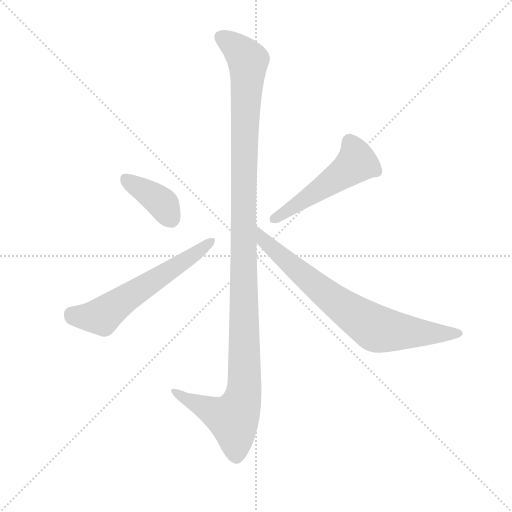
t = 0.00 s
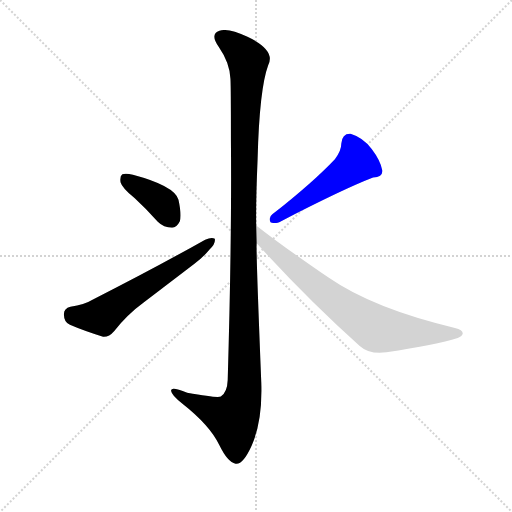
t = 3.27 s
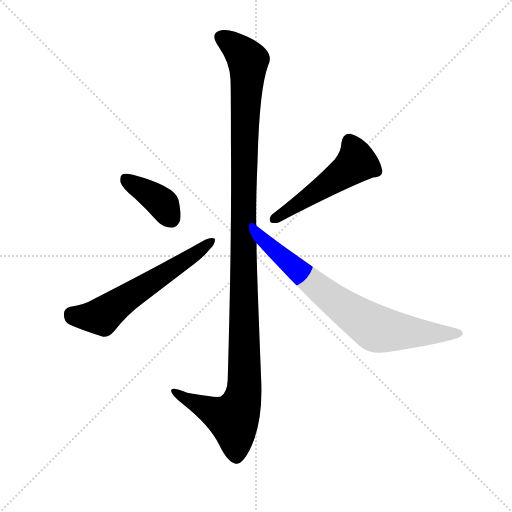
t = 3.45 s
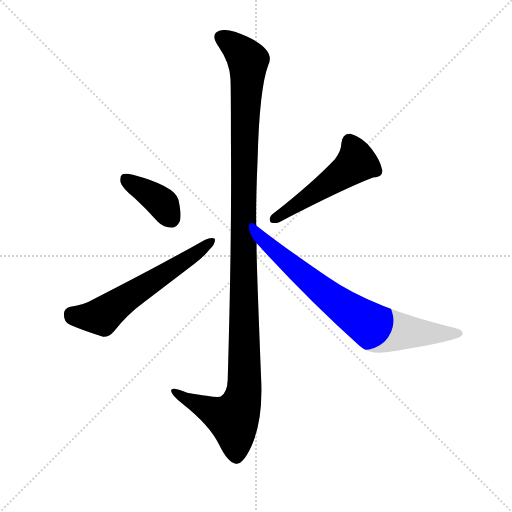
t = 3.63 s
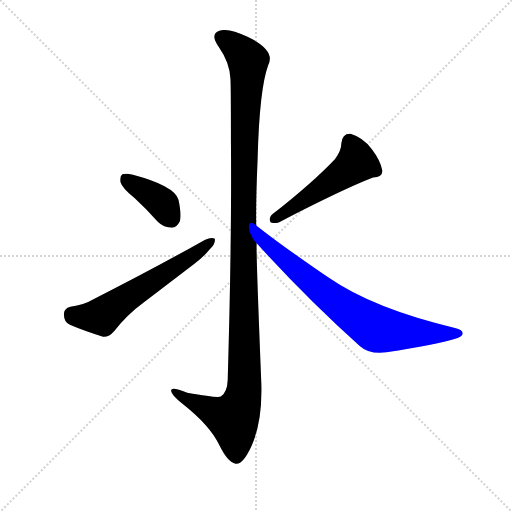
t = 3.80 s
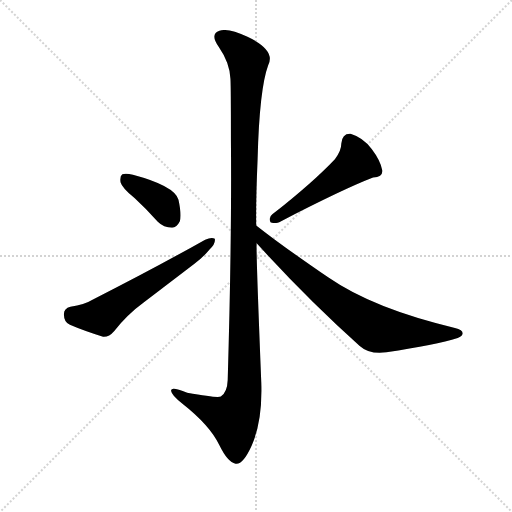
t = 4.54 s

The animated SVG that drew these frames (rendered in a browser with its animation timeline set to each time). Animation: 5 CSS @keyframes rules; one cycle of 4.54 s.

<svg version="1.1" viewBox="0 0 1024 1024" xmlns="http://www.w3.org/2000/svg">
  <g stroke="lightgray" stroke-dasharray="1,1" stroke-width="1" transform="scale(4, 4)">
    <line x1="0" y1="0" x2="256" y2="256"></line>
    <line x1="256" y1="0" x2="0" y2="256"></line>
    <line x1="128" y1="0" x2="128" y2="256"></line>
    <line x1="0" y1="128" x2="256" y2="128"></line>
  </g>
  <g transform="scale(0.92, -0.92) translate(60, -850)">
    <style type="text/css">
      
        @keyframes keyframes0 {
          from {
            stroke: blue;
            stroke-dashoffset: 1261;
            stroke-width: 128;
          }
          80% {
            animation-timing-function: step-end;
            stroke: blue;
            stroke-dashoffset: 0;
            stroke-width: 128;
          }
          to {
            stroke: black;
            stroke-width: 1024;
          }
        }
        #make-me-a-hanzi-animation-0 {
          animation: keyframes0 1.2762044270833333s both;
          animation-delay: 0s;
          animation-timing-function: linear;
        }
      
        @keyframes keyframes1 {
          from {
            stroke: blue;
            stroke-dashoffset: 392;
            stroke-width: 128;
          }
          56% {
            animation-timing-function: step-end;
            stroke: blue;
            stroke-dashoffset: 0;
            stroke-width: 128;
          }
          to {
            stroke: black;
            stroke-width: 1024;
          }
        }
        #make-me-a-hanzi-animation-1 {
          animation: keyframes1 0.5690104166666666s both;
          animation-delay: 1.2762044270833333s;
          animation-timing-function: linear;
        }
      
        @keyframes keyframes2 {
          from {
            stroke: blue;
            stroke-dashoffset: 614;
            stroke-width: 128;
          }
          67% {
            animation-timing-function: step-end;
            stroke: blue;
            stroke-dashoffset: 0;
            stroke-width: 128;
          }
          to {
            stroke: black;
            stroke-width: 1024;
          }
        }
        #make-me-a-hanzi-animation-2 {
          animation: keyframes2 0.7496744791666666s both;
          animation-delay: 1.84521484375s;
          animation-timing-function: linear;
        }
      
        @keyframes keyframes3 {
          from {
            stroke: blue;
            stroke-dashoffset: 519;
            stroke-width: 128;
          }
          63% {
            animation-timing-function: step-end;
            stroke: blue;
            stroke-dashoffset: 0;
            stroke-width: 128;
          }
          to {
            stroke: black;
            stroke-width: 1024;
          }
        }
        #make-me-a-hanzi-animation-3 {
          animation: keyframes3 0.67236328125s both;
          animation-delay: 2.5948893229166665s;
          animation-timing-function: linear;
        }
      
        @keyframes keyframes4 {
          from {
            stroke: blue;
            stroke-dashoffset: 777;
            stroke-width: 128;
          }
          72% {
            animation-timing-function: step-end;
            stroke: blue;
            stroke-dashoffset: 0;
            stroke-width: 128;
          }
          to {
            stroke: black;
            stroke-width: 1024;
          }
        }
        #make-me-a-hanzi-animation-4 {
          animation: keyframes4 0.88232421875s both;
          animation-delay: 3.2672526041666665s;
          animation-timing-function: linear;
        }
      
    </style>
    
      <path d="M 442 544 Q 444 331 435 24 Q 434 -3 420 -12 Q 414 -16 347 -4 Q 310 12 312 0 Q 313 -9 336 -27 Q 397 -75 417 -118 Q 435 -155 452 -158 Q 468 -161 487 -119 Q 511 -65 508 19 Q 496 316 498 321 L 497 360 Q 496 409 500 504 Q 504 657 523 708 Q 540 741 478 770 Q 435 790 417 783 Q 396 776 415 749 Q 440 713 441 678 Q 442 662 442 544 Z" fill="lightgray"></path>
    
      <path d="M 233 419 Q 257 397 283 368 Q 296 355 314 355 Q 324 355 331 369 Q 335 384 328 416 Q 319 446 229 470 Q 213 474 206 471 Q 200 467 202 454 Q 205 442 233 419 Z" fill="lightgray"></path>
    
      <path d="M 93 183 Q 78 179 79 166 Q 79 150 92 144 Q 122 131 164 118 Q 177 117 188 130 Q 216 166 253 193 L 362 276 Q 383 292 396 308 Q 409 320 407 331 Q 400 335 386 329 Q 278 268 140 198 Q 124 188 93 183 Z" fill="lightgray"></path>
    
      <path d="M 668 504 Q 622 455 532 384 Q 523 377 528 367 Q 537 363 547 367 Q 686 439 751 464 Q 773 465 771 480 Q 767 501 748 526 Q 729 551 702 559 Q 684 560 682 538 Q 682 522 668 504 Z" fill="lightgray"></path>
    
      <path d="M 498 321 Q 611 197 722 98 Q 743 79 780 84 Q 888 100 935 115 Q 945 119 946 125 Q 946 133 929 137 Q 752 179 655 246 Q 554 315 497 360 C 473 378 478 343 498 321 Z" fill="lightgray"></path>
    
    
      <clipPath id="make-me-a-hanzi-clip-0">
        <path d="M 442 544 Q 444 331 435 24 Q 434 -3 420 -12 Q 414 -16 347 -4 Q 310 12 312 0 Q 313 -9 336 -27 Q 397 -75 417 -118 Q 435 -155 452 -158 Q 468 -161 487 -119 Q 511 -65 508 19 Q 496 316 498 321 L 497 360 Q 496 409 500 504 Q 504 657 523 708 Q 540 741 478 770 Q 435 790 417 783 Q 396 776 415 749 Q 440 713 441 678 Q 442 662 442 544 Z"></path>
      </clipPath>
      <path clip-path="url(#make-me-a-hanzi-clip-0)" d="M 419 770 L 442 756 L 479 718 L 470 484 L 469 -7 L 447 -61 L 370 -30 L 319 -1" fill="none" id="make-me-a-hanzi-animation-0" stroke-dasharray="1133 2266" stroke-linecap="round"></path>
    
      <clipPath id="make-me-a-hanzi-clip-1">
        <path d="M 233 419 Q 257 397 283 368 Q 296 355 314 355 Q 324 355 331 369 Q 335 384 328 416 Q 319 446 229 470 Q 213 474 206 471 Q 200 467 202 454 Q 205 442 233 419 Z"></path>
      </clipPath>
      <path clip-path="url(#make-me-a-hanzi-clip-1)" d="M 212 463 L 287 413 L 312 375" fill="none" id="make-me-a-hanzi-animation-1" stroke-dasharray="264 528" stroke-linecap="round"></path>
    
      <clipPath id="make-me-a-hanzi-clip-2">
        <path d="M 93 183 Q 78 179 79 166 Q 79 150 92 144 Q 122 131 164 118 Q 177 117 188 130 Q 216 166 253 193 L 362 276 Q 383 292 396 308 Q 409 320 407 331 Q 400 335 386 329 Q 278 268 140 198 Q 124 188 93 183 Z"></path>
      </clipPath>
      <path clip-path="url(#make-me-a-hanzi-clip-2)" d="M 95 167 L 121 161 L 162 162 L 402 326" fill="none" id="make-me-a-hanzi-animation-2" stroke-dasharray="486 972" stroke-linecap="round"></path>
    
      <clipPath id="make-me-a-hanzi-clip-3">
        <path d="M 668 504 Q 622 455 532 384 Q 523 377 528 367 Q 537 363 547 367 Q 686 439 751 464 Q 773 465 771 480 Q 767 501 748 526 Q 729 551 702 559 Q 684 560 682 538 Q 682 522 668 504 Z"></path>
      </clipPath>
      <path clip-path="url(#make-me-a-hanzi-clip-3)" d="M 701 540 L 712 518 L 711 493 L 534 373" fill="none" id="make-me-a-hanzi-animation-3" stroke-dasharray="391 782" stroke-linecap="round"></path>
    
      <clipPath id="make-me-a-hanzi-clip-4">
        <path d="M 498 321 Q 611 197 722 98 Q 743 79 780 84 Q 888 100 935 115 Q 945 119 946 125 Q 946 133 929 137 Q 752 179 655 246 Q 554 315 497 360 C 473 378 478 343 498 321 Z"></path>
      </clipPath>
      <path clip-path="url(#make-me-a-hanzi-clip-4)" d="M 499 354 L 515 325 L 638 219 L 753 138 L 804 129 L 937 124" fill="none" id="make-me-a-hanzi-animation-4" stroke-dasharray="649 1298" stroke-linecap="round"></path>
    
  </g>
</svg>
